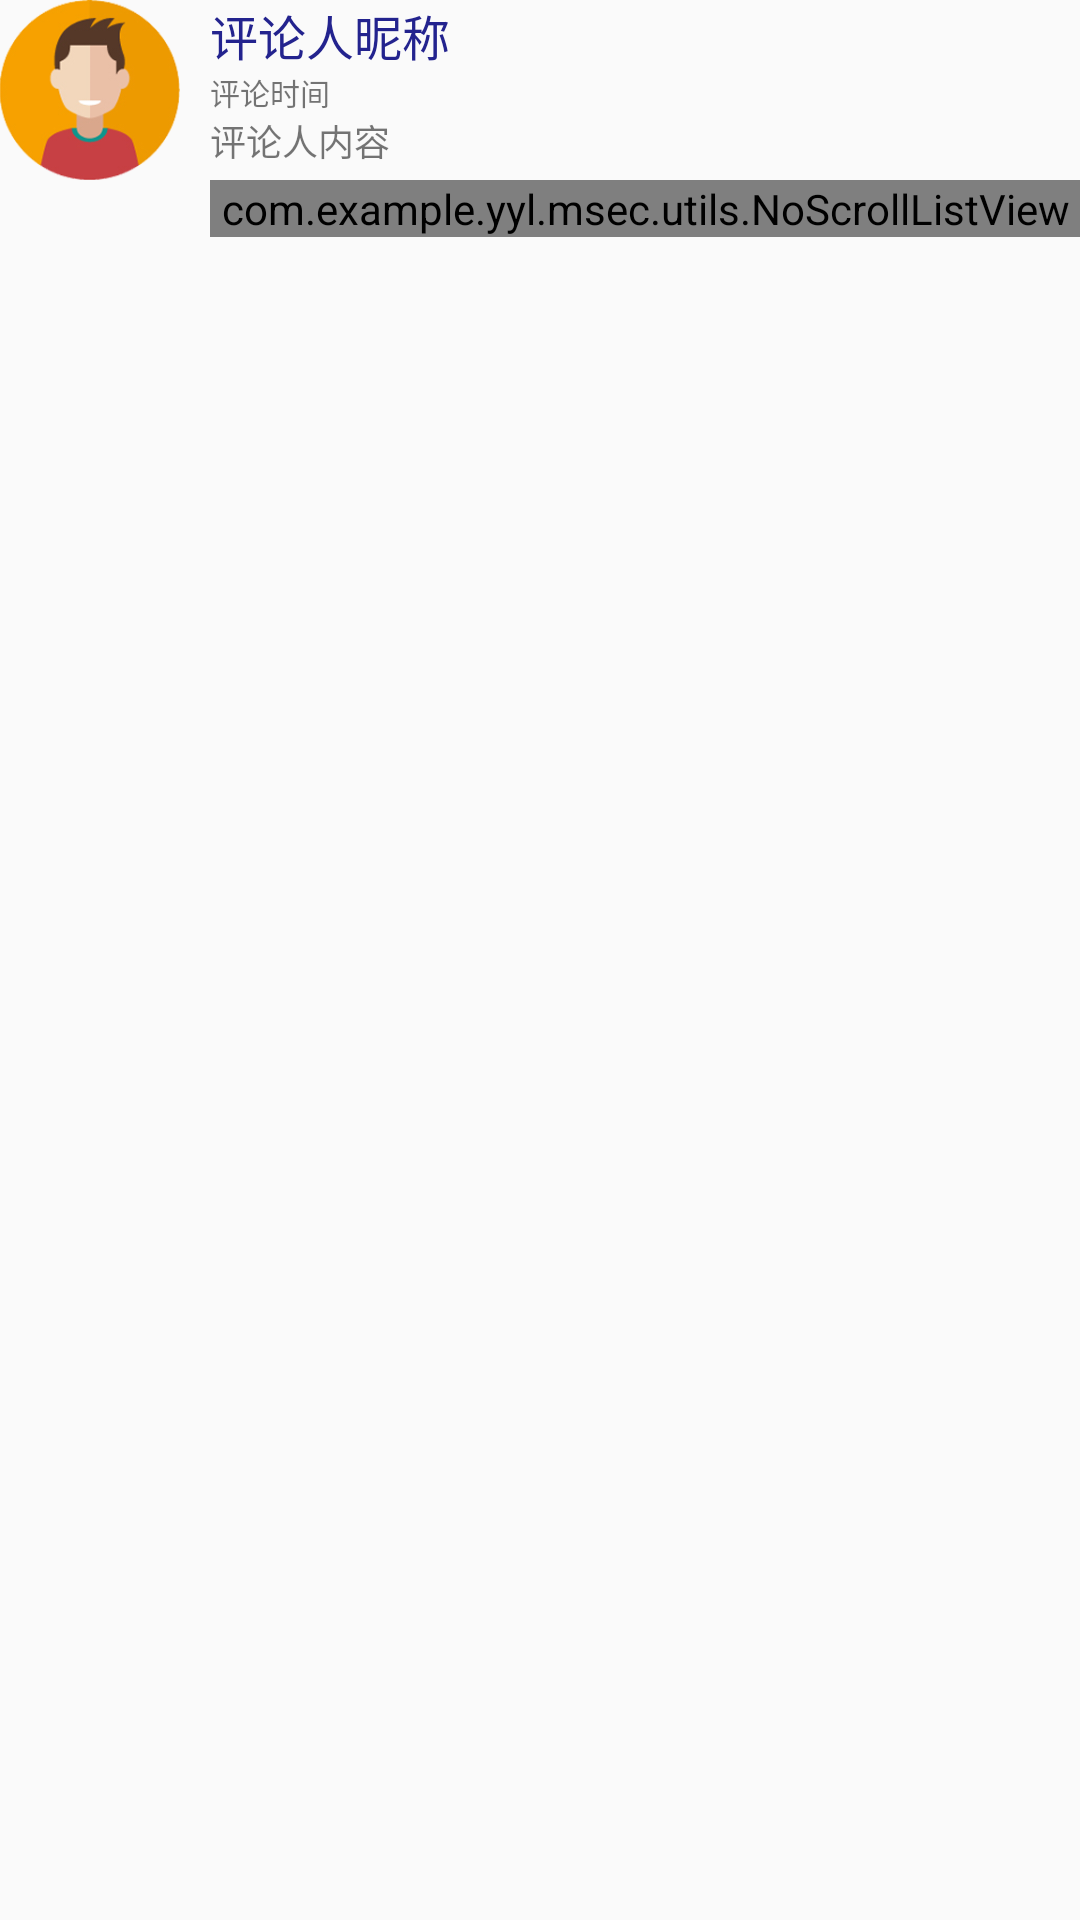

Layout XML and referenced resources for this Android screen:
<!-- AndroidManifest.xml: application theme AppTheme -->
<!-- res/layout/comment_item.xml -->
<?xml version="1.0" encoding="utf-8"?>
<LinearLayout xmlns:android="http://schemas.android.com/apk/res/android"
    android:layout_width="match_parent"
    android:layout_height="match_parent"
    android:orientation="vertical" >
    
    <LinearLayout 
        android:layout_width="match_parent"
        android:layout_height="wrap_content"
        android:orientation="horizontal">
		
	    <ImageView 
	        android:id="@+id/commentItemImg"
	        android:layout_width="60dp"
	        android:layout_height="60dp"
	        android:scaleType="fitXY"
			android:src="@drawable/man5"
	        android:layout_marginRight="10dp"
	        android:contentDescription="@string/app_name"/>
	    
	    <RelativeLayout 
	        android:layout_width="match_parent"
	        android:layout_height="wrap_content">
	        
	        <TextView 
	            android:id="@+id/commentNickname"
	            android:layout_width="wrap_content"
	            android:layout_height="wrap_content"
	            android:textSize="16sp"
	            android:textColor="#23238E"
				android:text="评论人昵称"
	            android:layout_alignParentLeft="true"/>
	        
	        <TextView 
	            android:id="@+id/replyText"
	            android:layout_width="wrap_content"
	            android:layout_height="wrap_content"
	            android:textSize="18sp"
	            android:textColor="#23238E"
	            android:text="@string/reply"
				android:gravity="center_vertical"
				android:visibility="gone"
	            android:layout_alignParentRight="true"/>
	        
	         <TextView 
	            android:id="@+id/commentItemTime"
	            android:layout_width="wrap_content"
	            android:layout_height="wrap_content"
	            android:textSize="10sp"
				 android:text="评论时间"
				 android:layout_below="@id/commentNickname"
	            android:layout_alignParentLeft="true"/>
	         
	         <TextView 
	            android:id="@+id/commentItemContent"
	            android:layout_width="wrap_content"
	            android:layout_height="wrap_content"
	            android:textSize="12sp"
				 android:text="评论人内容"

				 android:layout_below="@id/commentItemTime"
	            android:layout_alignParentLeft="true"/>
	    </RelativeLayout>
    </LinearLayout>
    
    <com.example.yyl.msec.utils.NoScrollListView
        android:id="@+id/replyList"
        android:layout_width="match_parent"
        android:layout_height="wrap_content"
        android:divider="#00000000"
        android:layout_marginLeft="70dp"
        android:layout_marginBottom="10dp"/>
</LinearLayout>
<!-- resources referenced by this layout -->
<resources>
  <!-- drawable man5: png bitmap (drawable, 165520 bytes) -->
  <string name="app_name">制造学院</string>
  <string name="reply">回复</string>
  <style name="AppTheme" parent="Theme.AppCompat.Light.DarkActionBar">
          
          <item name="colorPrimary">@color/colorPrimary</item>
          <item name="colorPrimaryDark">@color/colorPrimaryDark</item>
          <item name="colorAccent">@color/colorAccent</item>
      </style>
  <color name="colorPrimary">#3F51B5</color>
  <color name="colorPrimaryDark">#303F9F</color>
  <color name="colorAccent">#FF4081</color>
</resources>
